Photos from the image-classification dataset "images" in the GitHub repository qasim418/Chocolathon. Its 33 classes are: cocoa shot amaretto, cocoa shot bourbon, cocoa shot chocolate cake, cocoa shot old fashioned, cocoa shot tequila, cocoa shot whiskey, truffle amaretto, truffle bananas foster, truffle brownie batter, truffle caramel apple cider, truffle champagne, truffle cheesecake, truffle confetti cake, truffle cookies and cream, truffle creamsicle, truffle creme brulee, truffle dulce de leche, truffle espresso martini, truffle grey salt caramel, truffle key lime pie, truffle lemon, truffle manhattan, truffle maple cream, truffle peanut butter caramel, truffle pineapple moscato, truffle pistachio, truffle pumpkin spice latte, truffle raspberry, truffle s mores, truffle salted caramel, truffle strawberry shortcake, truffle tea honey, truffle turtle.

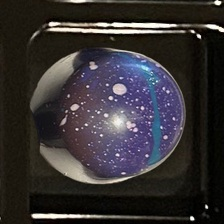
Label: truffle brownie batter

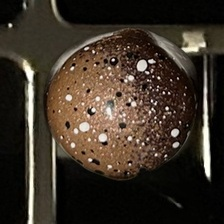
Label: truffle creme brulee

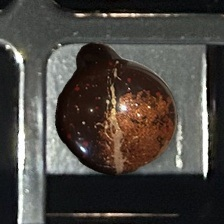
Label: truffle manhattan

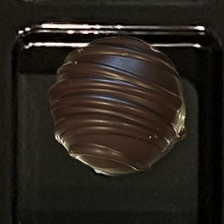
Label: cocoa shot whiskey

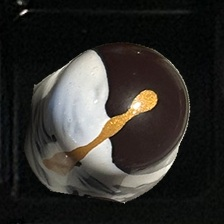
Label: truffle bananas foster

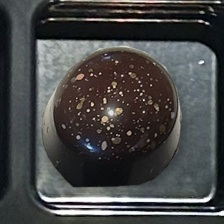
Label: truffle champagne
